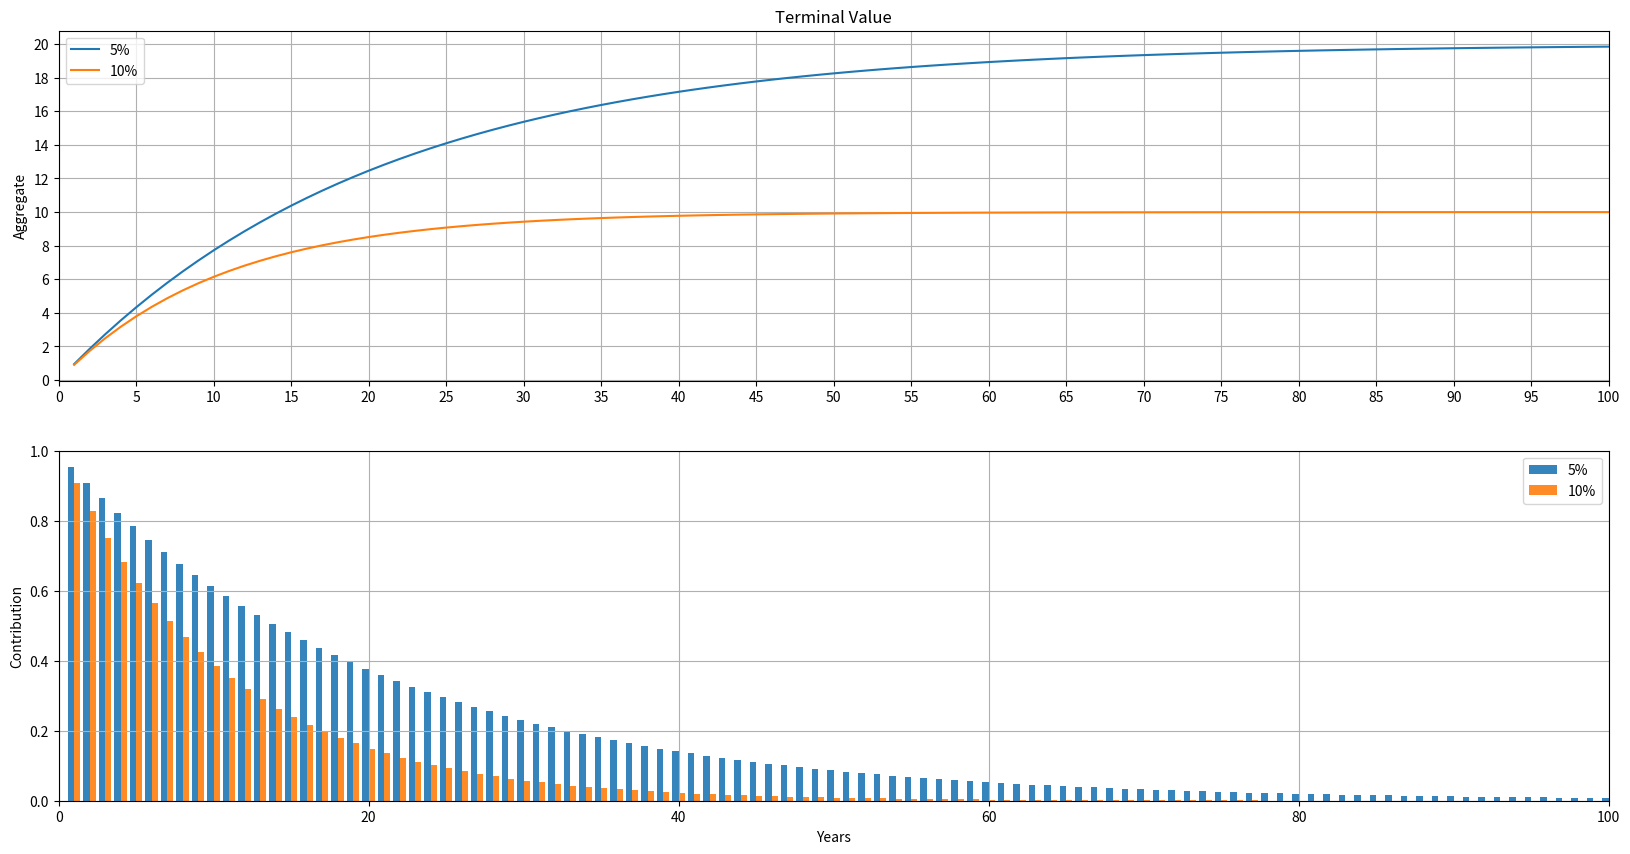

This chart was generated by the following Python code:
import matplotlib.pyplot as plt
import numpy as np

def compute_tv():
    cf = 1                         # cash flow
    g  = 0.00                      # growth rate in decimal
    r1 = 0.05                      # 5%  discount rate in decimal
    r2 = 0.10                      # 10% discount rate in decimal
    n  = 100                       # number of years

    dct1 = cf; dct2 = cf           # discounted cash at 't' years
    tvt1 = 0; tvt2 = 0             # terminal value at 't' years
    xt = []                        # x value of years
    ydct1 = []; ydct2 = []         # y value of dct
    ytvt1 = []; ytvt2 = []         # y value of tvt

    for t in range(1, n+1):
        xt.append(t)
        dct1 = dct1 * (1+g)/(1+r1)
        tvt1 += dct1
        ydct1.append(round(dct1,10))
        ytvt1.append(tvt1)
        dct2 = dct2 * (1+g)/(1+r2)
        tvt2 += dct2
        ydct2.append(round(dct2,10))
        ytvt2.append(tvt2)

    fig, (ax1, ax2) = plt.subplots(2, 1)
    fig.set_figheight(10)
    fig.set_figwidth(20)

    ax1.set(xlabel='', ylabel='Aggregate', title='Terminal Value')
    ax1.grid()
    ax1.set_xticks([t for t in range(0, n+1, 5)])
    ax1.set_yticks([t for t in range(0, 20+1, 2)])
    ax1.set_xlim(0, n)
    ax1.plot(xt, ytvt1, label="5%")
    ax1.plot(xt, ytvt2, label="10%")
    ax1.legend()

    bw = 0.4  # bar width
    ax2.set(xlabel='Years', ylabel='Contribution', title='')
    ax2.grid()
    ax2.set_xlim(0, n)
    ax2.bar(np.array(xt)-bw/2, ydct1, bw, label="5%", alpha=0.9)
    ax2.bar(np.array(xt)+bw/2, ydct2, bw, label="10%", alpha=0.9)
    ax2.legend()

    fig.savefig("tv.png")
    plt.show()

def main():
    compute_tv()

if __name__ == "__main__":
    main()

